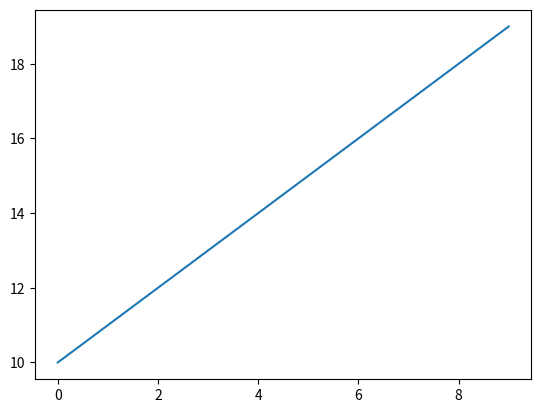

The script that saved this image:
import matplotlib.pyplot as plt
import numpy as np
x = list(range(10))
y = list(range(10,20))
plt.plot(x,y)
plt.show()

